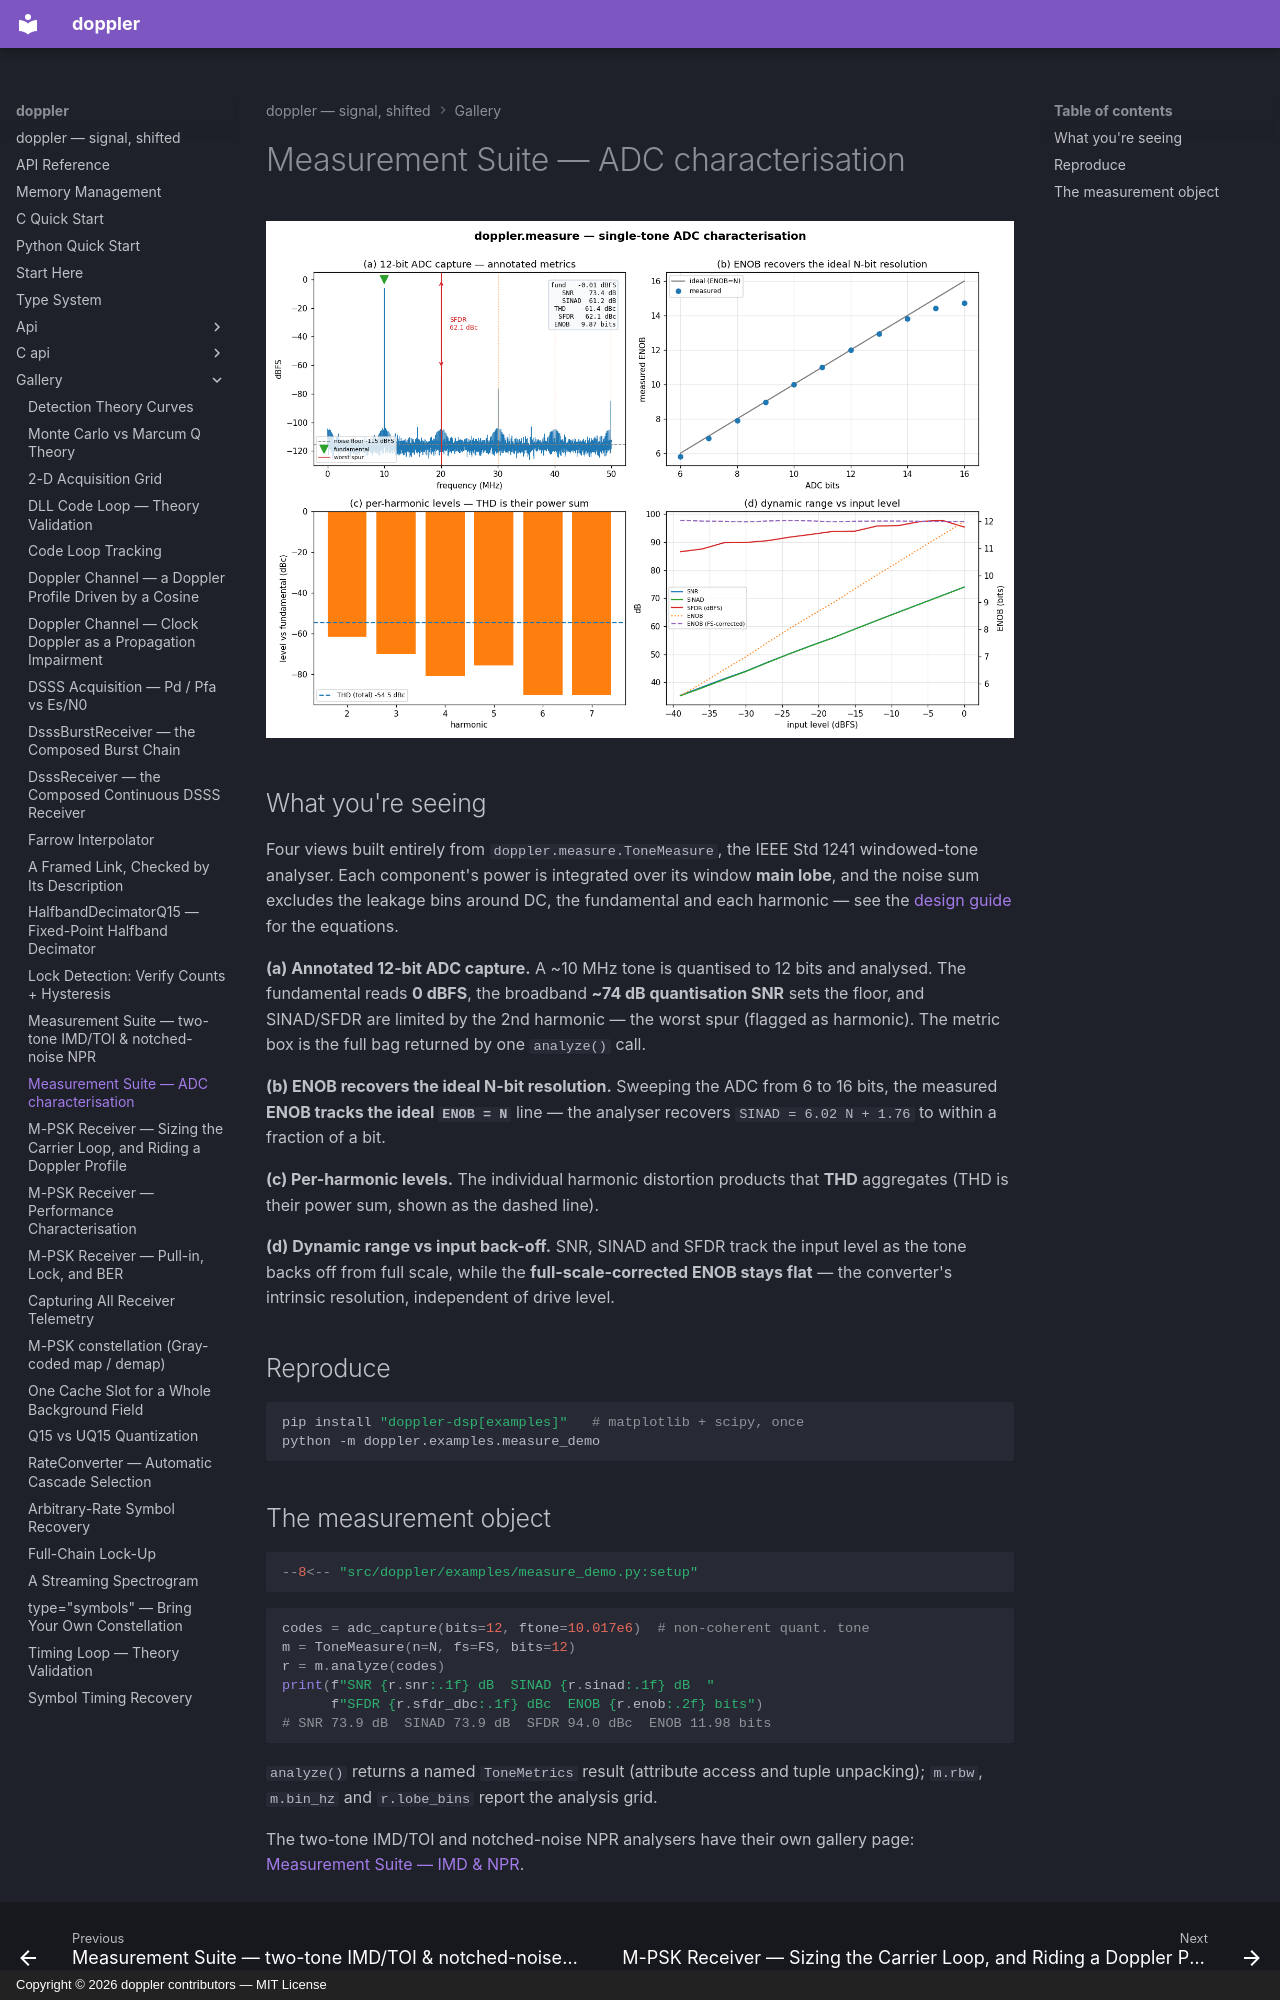

repository: doppler-dsp/doppler · page: gallery/measure/index.html · generator: mkdocs · copyright: Copyright © 2026 doppler contributors — MIT License

---
description: "SNR / SINAD / THD / SFDR / ENOB from ToneMeasure."
---

# Measurement Suite — ADC characterisation

![measure demo](../assets/measure_demo.png)

## What you're seeing

Four views built entirely from `doppler.measure.ToneMeasure`, the IEEE Std 1241
windowed-tone analyser. Each component's power is integrated over its window
**main lobe**, and the noise sum excludes the leakage bins around DC, the
fundamental and each harmonic — see the
[design guide](../design/measurement-suite.md) for the equations.

**(a) Annotated 12-bit ADC capture.** A ~10 MHz tone is quantised to 12 bits and
analysed. The fundamental reads **0 dBFS**, the broadband **~74 dB quantisation
SNR** sets the floor, and SINAD/SFDR are limited by the 2nd harmonic — the worst
spur (flagged as harmonic). The metric box is the full bag returned by one
`analyze()` call.

**(b) ENOB recovers the ideal N-bit resolution.** Sweeping the ADC from 6 to 16
bits, the measured **ENOB tracks the ideal `ENOB = N`** line — the analyser
recovers `SINAD = 6.02 N + 1.76` to within a fraction of a bit.

**(c) Per-harmonic levels.** The individual harmonic distortion products that
**THD** aggregates (THD is their power sum, shown as the dashed line).

**(d) Dynamic range vs input back-off.** SNR, SINAD and SFDR track the input
level as the tone backs off from full scale, while the **full-scale-corrected
ENOB stays flat** — the converter's intrinsic resolution, independent of drive
level.

## Reproduce

```sh
pip install "doppler-dsp[examples]"   # matplotlib + scipy, once
python -m doppler.examples.measure_demo
```
